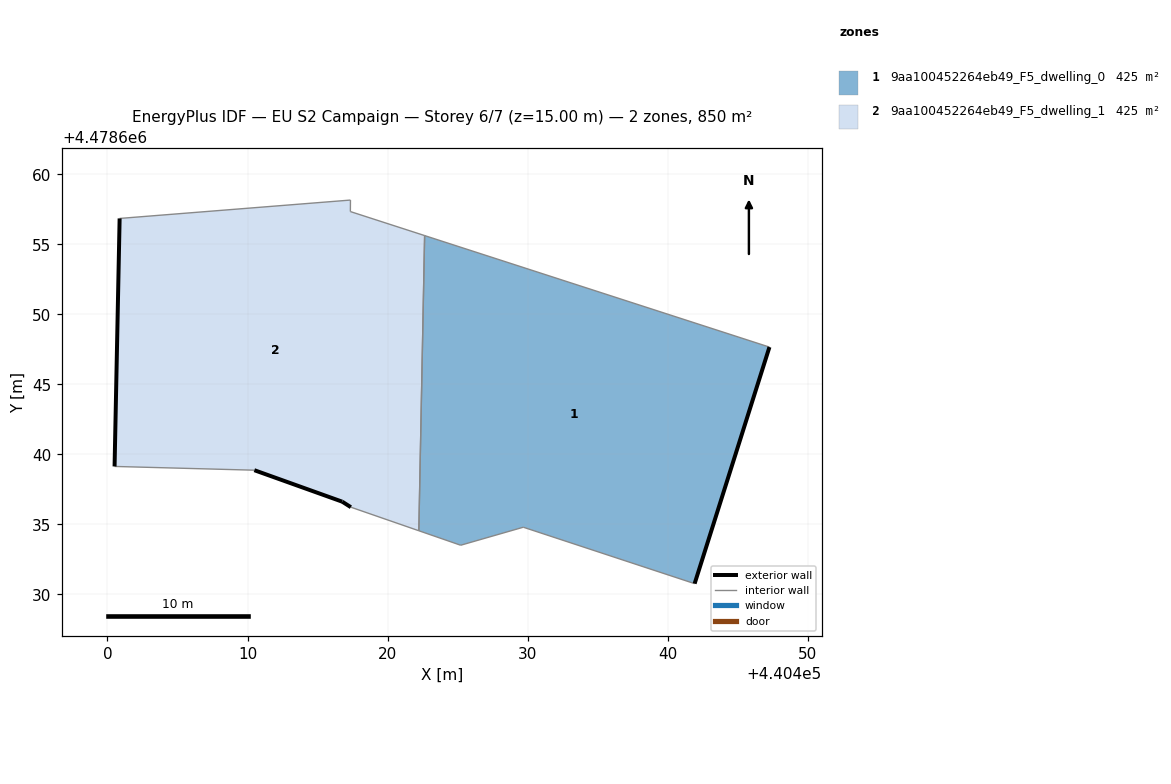
=== STOREY PLAN SPEC (per zone: floor XY polygon, exterior-wall plan segments, windows/doors) ===
zone 1: 9aa100452264eb49_F5_dwelling_0  (424.9 m²)
  floor: (440441.91, 4478630.77) (440447.25, 4478647.66) (440422.64, 4478655.62) (440422.23, 4478634.55) (440425.21, 4478633.51) (440429.68, 4478634.80)
  exterior wall: (440447.26, 4478647.66) – (440441.91, 4478630.77)  [17.7 m]
  interior walls: 5
zone 2: 9aa100452264eb49_F5_dwelling_1  (425.0 m²)
  floor: (440422.23, 4478634.55) (440422.64, 4478655.62) (440417.34, 4478657.33) (440417.35, 4478658.15) (440400.87, 4478656.84) (440400.51, 4478639.14) (440410.49, 4478638.87) (440416.76, 4478636.62) (440417.38, 4478636.23)
  exterior wall: (440400.51, 4478639.14) – (440400.87, 4478656.84)  [17.7 m]
  exterior wall: (440417.38, 4478636.23) – (440416.76, 4478636.62)  [0.7 m]
  exterior wall: (440416.76, 4478636.62) – (440410.49, 4478638.87)  [6.7 m]
  interior walls: 6

=== DERIVED (storey summary) ===
Building: EU S2 Campaign
Storey: 6 of 7  (floor level z = 15.00 m)
Storey gross floor area: 849.9 m²
Zones on this storey: 2
  - 9aa100452264eb49_F5_dwelling_0: floor 424.9 m²; exterior wall 17.7 m (53.1 m²); WWR 0.0%
  - 9aa100452264eb49_F5_dwelling_1: floor 425.0 m²; exterior wall 25.1 m (75.3 m²); WWR 0.0%
Zone adjacency (shared interzone walls):
  - 9aa100452264eb49_F5_dwelling_0 ↔ 9aa100452264eb49_F5_dwelling_1